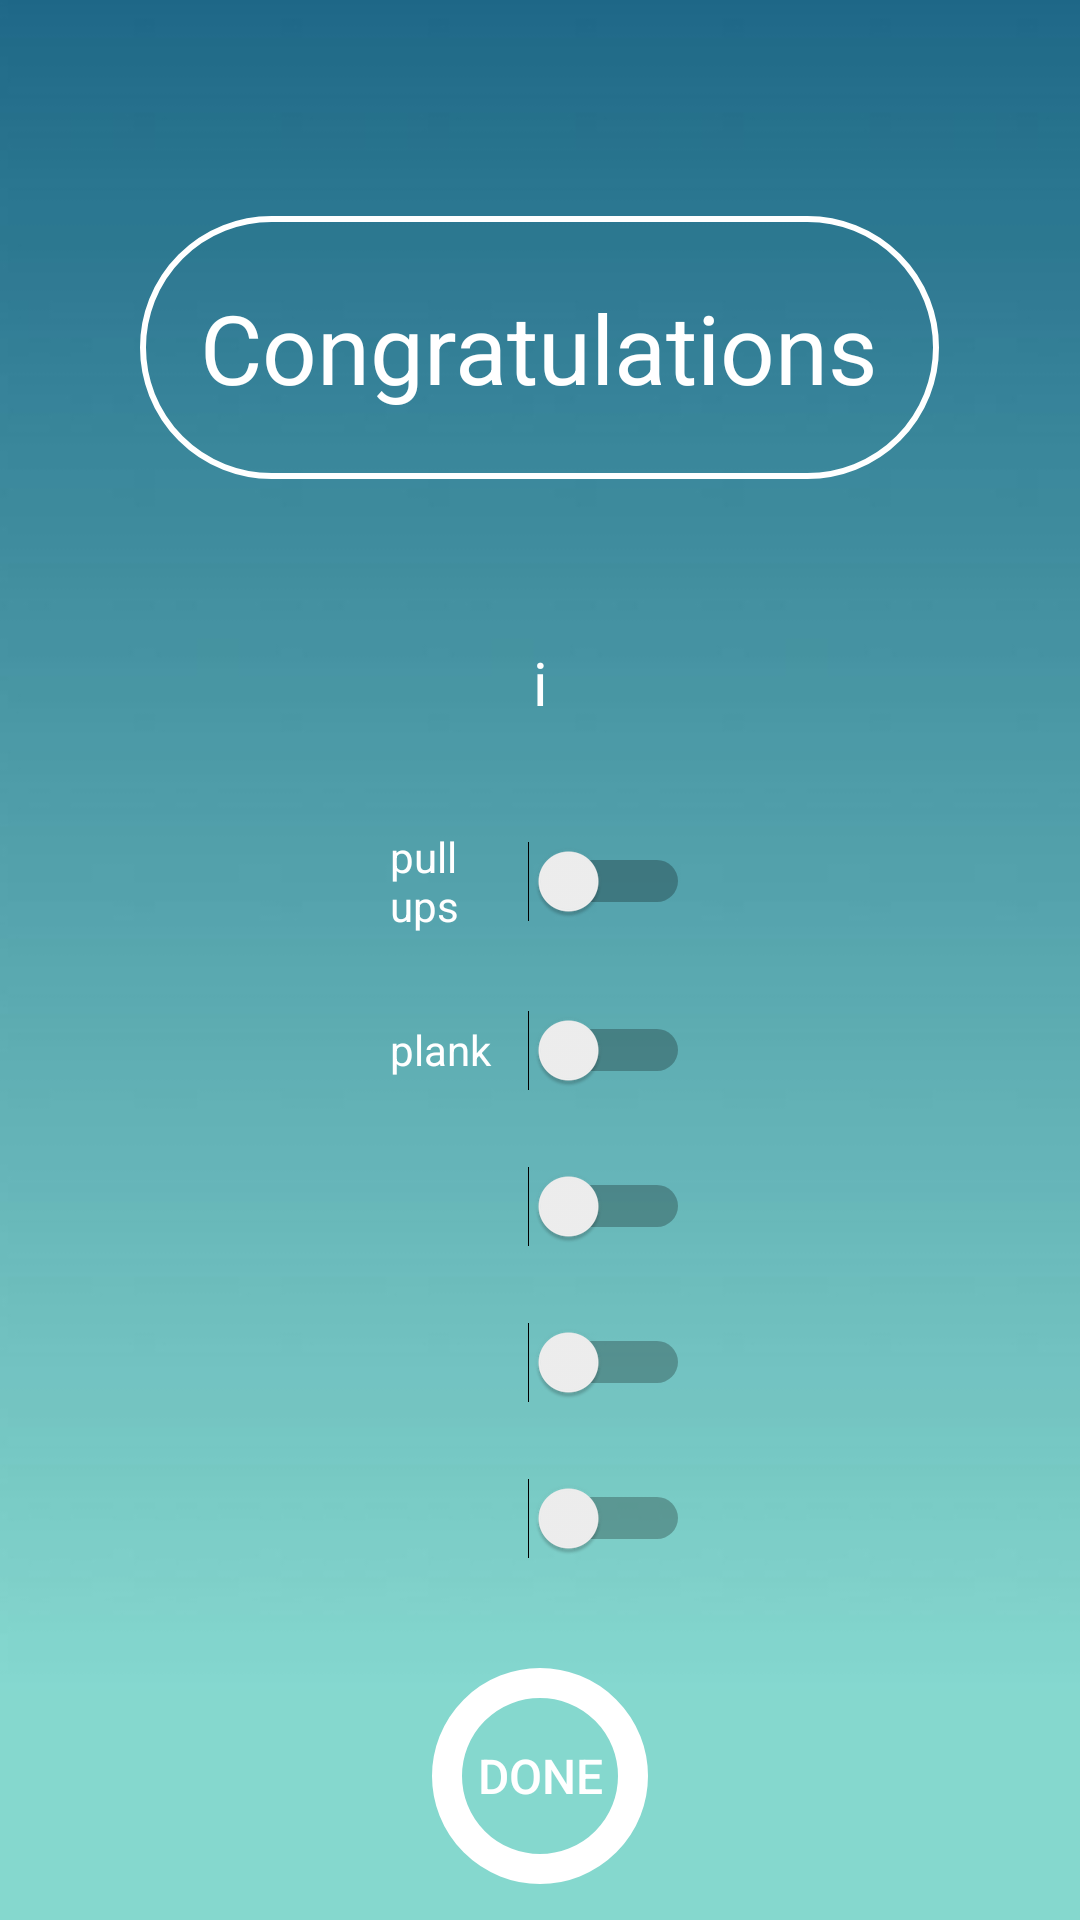

Write the Android layout XML for this screen, with the resource values it uses.
<!-- AndroidManifest.xml: application theme AppTheme.NoActionBar -->
<!-- res/layout/activity_congrats.xml -->
<?xml version="1.0" encoding="utf-8"?>
<android.support.constraint.ConstraintLayout xmlns:android="http://schemas.android.com/apk/res/android"
    xmlns:tools="http://schemas.android.com/tools"
    android:layout_width="match_parent"
    android:layout_height="match_parent"
    tools:context="com.michalj.backtrainer.Congrats">

    <LinearLayout
        android:layout_width="match_parent"
        android:layout_height="match_parent"
        android:background="@drawable/back"
        android:gravity="center_horizontal"
        android:orientation="vertical">

        <TextView
            android:id="@+id/congratulations"
            android:layout_width="wrap_content"
            android:layout_height="wrap_content"
            android:layout_marginTop="72dp"
            android:layout_weight="1"
            android:background="@drawable/round_shape_btn"
            android:gravity="center"
            android:paddingBottom="10dp"
            android:paddingLeft="20dp"
            android:paddingRight="20dp"
            android:paddingTop="10dp"
            android:text="Congratulations"
            android:textColor="@android:color/background_light"
            android:textSize="32sp" />

        <TextView
            android:id="@+id/workoutcount"
            android:layout_width="match_parent"
            android:layout_height="wrap_content"
            android:layout_marginTop="32dp"
            android:layout_weight="1"
            android:gravity="center"
            android:paddingBottom="10dp"
            android:paddingLeft="20dp"
            android:paddingRight="20dp"
            android:paddingTop="10dp"
            android:text="i"
            android:textColor="@android:color/background_light"
            android:textSize="20sp" />

        <Switch
            android:id="@+id/pullSwitch"
            android:layout_width="100dp"
            android:layout_height="wrap_content"
            android:layout_weight="1"
            android:text="pull ups"
            android:textColor="@android:color/background_light"/>

        <Switch
            android:id="@+id/plankSwitch"
            android:layout_width="100dp"
            android:layout_height="wrap_content"
            android:layout_weight="1"
            android:text="plank"
            android:textColor="@android:color/background_light"/>

        <Switch
            android:id="@+id/firstSwitch"
            android:layout_width="100dp"
            android:layout_height="wrap_content"
            android:layout_weight="1"
            android:textColor="@android:color/background_light"/>

        <Switch
            android:id="@+id/secondSwitch"
            android:layout_width="100dp"
            android:layout_height="wrap_content"
            android:layout_weight="1"
            android:textColor="@android:color/background_light" />

        <Switch
            android:id="@+id/thirdSwitch"
            android:layout_width="100dp"
            android:layout_height="wrap_content"
            android:layout_weight="1"
            android:textColor="@android:color/background_light"
            android:layout_marginBottom="24dp"/>

        <Button
            android:id="@+id/congratsDone"
            android:layout_width="72dp"
            android:layout_height="72dp"
            android:layout_alignParentBottom="true"
            android:layout_centerHorizontal="true"
            android:layout_marginBottom="12dp"
            android:background="@drawable/round_btn"
            android:text="done"
            android:textColor="@android:color/background_light"
            android:textSize="16sp" />

    </LinearLayout>

</android.support.constraint.ConstraintLayout>
<!-- resources referenced by this layout -->
<resources>
  <!-- drawable back: jpg bitmap (drawable, 19272 bytes) -->
  <!-- drawable round_btn (drawable) -->
  <?xml version="1.0" encoding="utf-8"?>
  <shape xmlns:android="http://schemas.android.com/apk/res/android"
      android:shape="oval" >
  
      <solid
          android:startColor="#5fc0c6" />
      //        android:centerColor="#4d9bb2"
      //        android:endColor="#5fc0c6"
      //        android:angle="270" /> />
      <stroke android:width="10dp" android:color="#FFFFFF"/>
  </shape>
  <!-- drawable round_shape_btn (drawable) -->
  <?xml version="1.0" encoding="utf-8"?>
  <shape xmlns:android="http://schemas.android.com/apk/res/android" android:shape="rectangle" android:padding="10dp">
  
      <corners
          android:bottomRightRadius="55dp"
          android:bottomLeftRadius="55dp"
          android:topLeftRadius="55dp"
          android:topRightRadius="55dp"/>
      <solid
          android:startColor="#5fc0c6" />
  //        android:centerColor="#4d9bb2"
  //        android:endColor="#5fc0c6"
  //        android:angle="270" />
      <stroke android:width="2dp" android:color="#FFFFFF"/>
  </shape>
  <style name="AppTheme.NoActionBar" parent="Theme.AppCompat.Light.DarkActionBar">
          <item name="windowActionBar">false</item>
          <item name="windowNoTitle">true</item>
          <item name="android:windowFullscreen">true</item>
      </style>
</resources>
